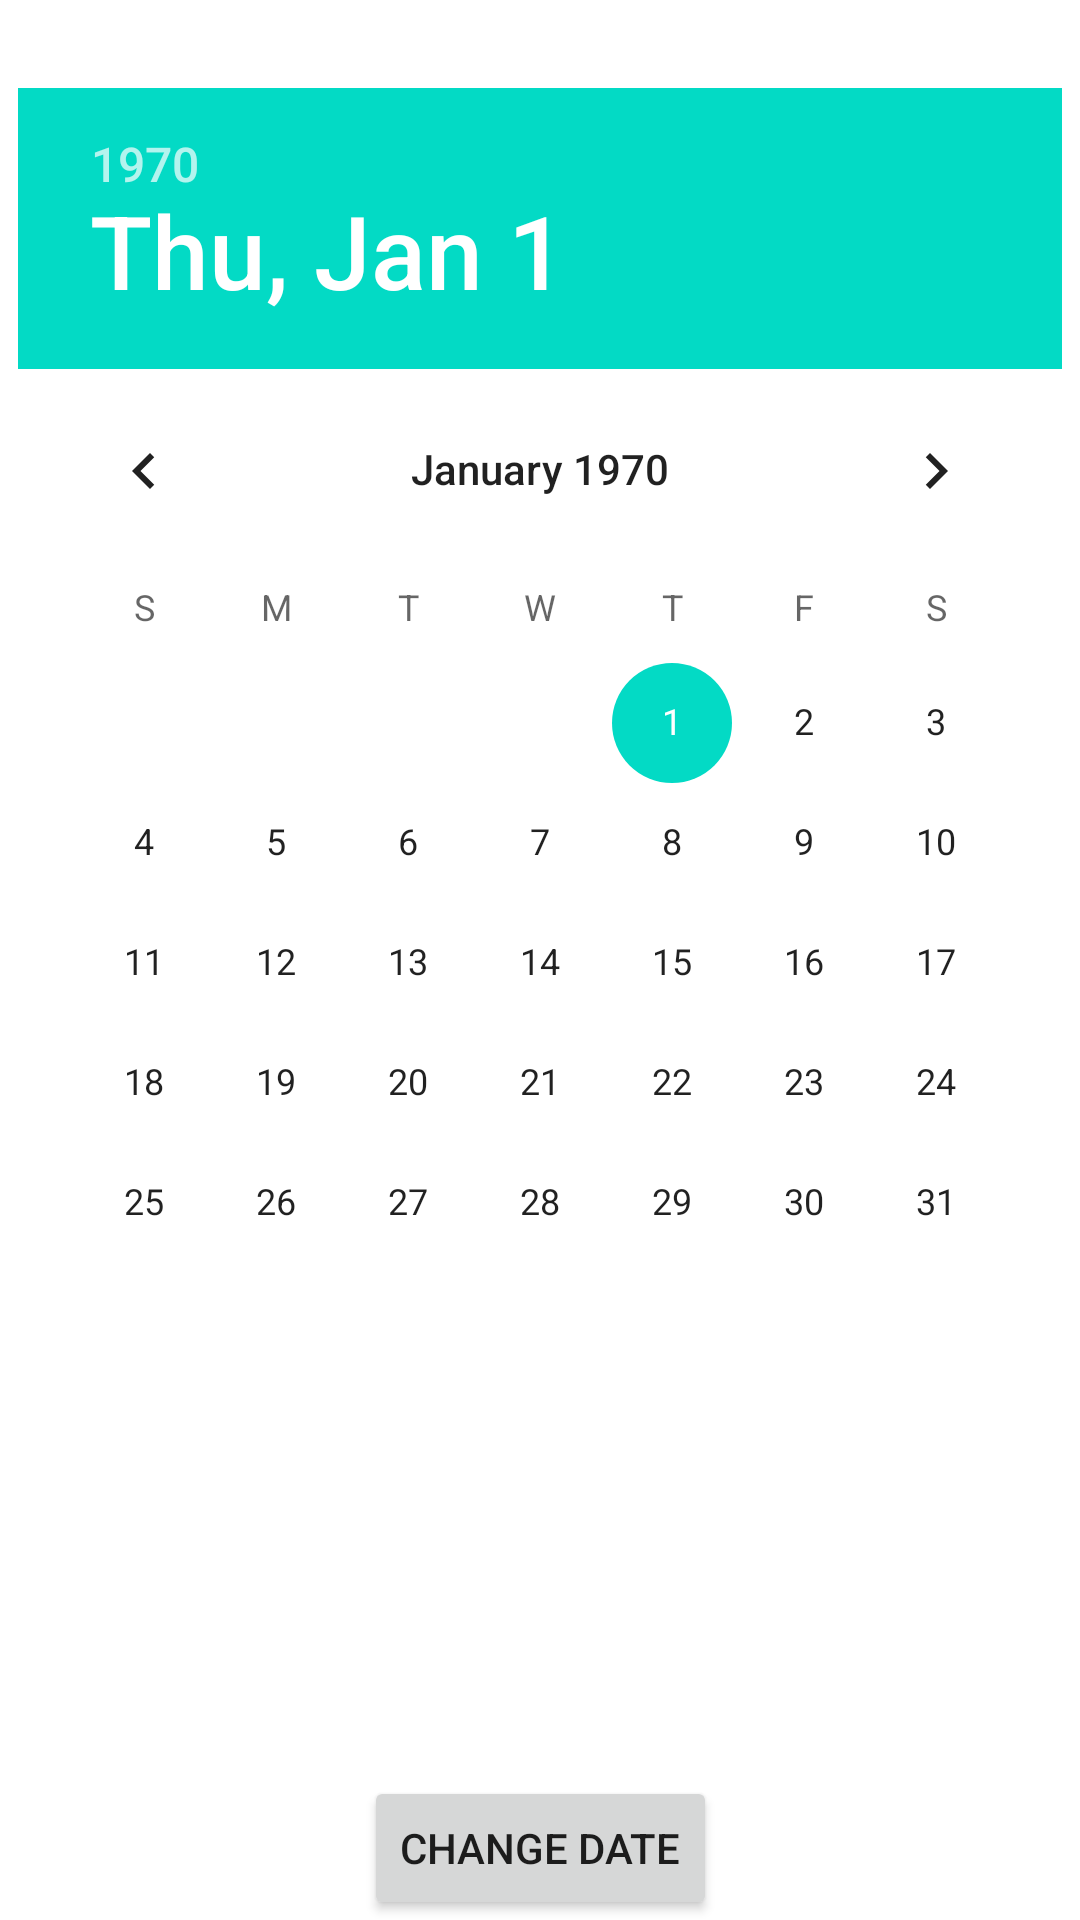

Layout XML and referenced resources for this Android screen:
<!-- AndroidManifest.xml: application theme Theme.AndroidCodeLabs -->
<!-- res/layout/activity_date_picker.xml -->
<?xml version="1.0" encoding="utf-8"?>
<androidx.constraintlayout.widget.ConstraintLayout xmlns:android="http://schemas.android.com/apk/res/android"
    xmlns:app="http://schemas.android.com/apk/res-auto"
    xmlns:tools="http://schemas.android.com/tools"
    android:layout_width="match_parent"
    android:layout_height="match_parent"
    tools:context=".DatePickerActivity">

    <TextView
        android:id="@+id/textView1"
        android:layout_width="wrap_content"
        android:layout_height="wrap_content"
        android:layout_above="@+id/button1"
        android:layout_alignParentStart="true"
        android:layout_alignParentLeft="true"
        android:text=""
        app:layout_constraintBottom_toBottomOf="parent"
        app:layout_constraintEnd_toEndOf="parent"
        app:layout_constraintHorizontal_bias="0.075"
        app:layout_constraintStart_toStartOf="parent"
        app:layout_constraintTop_toTopOf="parent"
        app:layout_constraintVertical_bias="0.83" />

    <Button
        android:id="@+id/button1"
        android:layout_width="wrap_content"
        android:layout_height="wrap_content"
        android:layout_alignParentBottom="true"
        android:layout_centerHorizontal="true"
        android:text="Change Date"
        app:layout_constraintBottom_toBottomOf="parent"
        app:layout_constraintEnd_toEndOf="parent"
        app:layout_constraintStart_toStartOf="parent" />

    <DatePicker
        android:id="@+id/datePicker"
        android:layout_width="wrap_content"
        android:layout_height="wrap_content"
        android:layout_above="@+id/textView1"
        android:layout_centerHorizontal="true"
        app:layout_constraintBottom_toBottomOf="parent"
        app:layout_constraintEnd_toEndOf="parent"
        app:layout_constraintHorizontal_bias="0.491"
        app:layout_constraintStart_toStartOf="parent"
        app:layout_constraintTop_toTopOf="parent"
        app:layout_constraintVertical_bias="0.14" />

</androidx.constraintlayout.widget.ConstraintLayout>
<!-- resources referenced by this layout -->
<resources>
  <style name="Theme.AndroidCodeLabs" parent="Theme.MaterialComponents.DayNight.DarkActionBar">
          
          <item name="colorPrimary">@color/purple_500</item>
          <item name="colorPrimaryVariant">@color/purple_700</item>
          <item name="colorOnPrimary">@color/white</item>
          
          <item name="colorSecondary">@color/teal_200</item>
          <item name="colorSecondaryVariant">@color/teal_700</item>
          <item name="colorOnSecondary">@color/black</item>
          
          <item name="android:statusBarColor">?attr/colorPrimaryVariant</item>
          
      </style>
  <!-- not gathered from this repository: default colours our renderer supplied (Android Studio template values) -->
  <color name="purple_500">#FF6200EE</color>
  <color name="purple_700">#FF3700B3</color>
  <color name="teal_200">#FF03DAC5</color>
  <color name="teal_700">#FF018786</color>
  <color name="black">#FF000000</color>
  <color name="white">#FFFFFFFF</color>
</resources>
